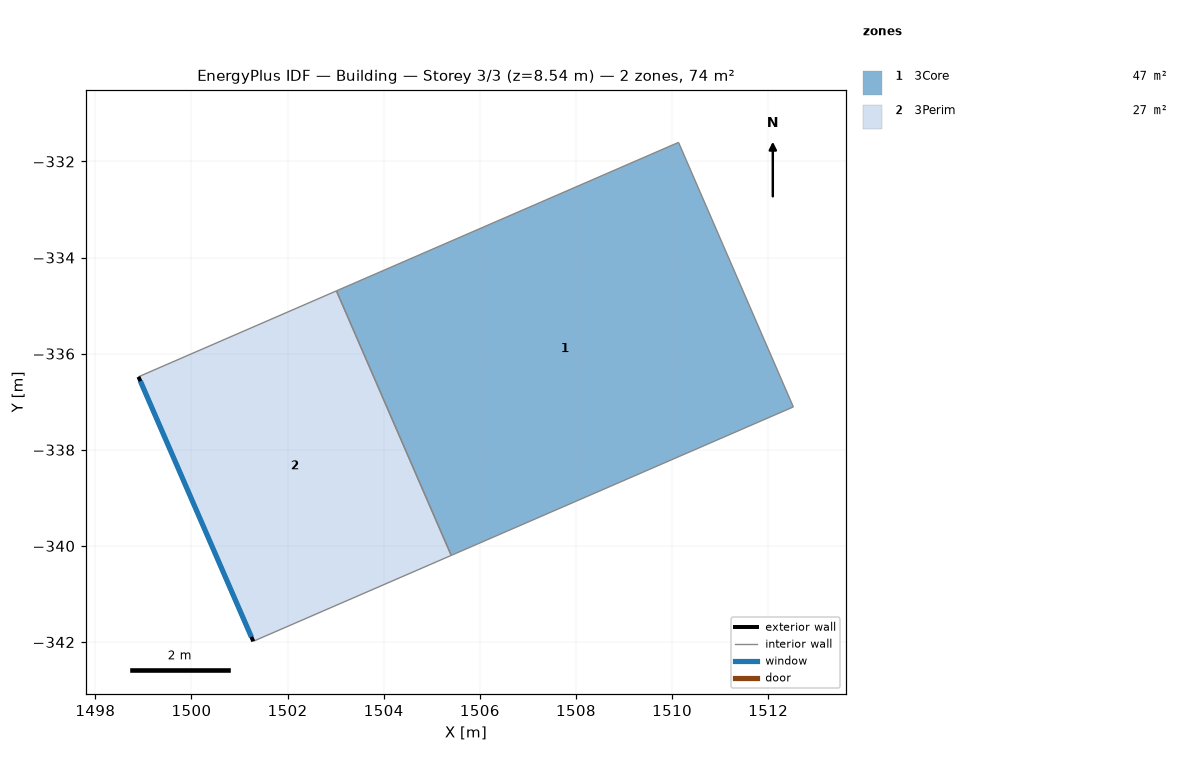
=== STOREY PLAN SPEC (per zone: floor XY polygon, exterior-wall plan segments, windows/doors) ===
zone 1: 3Core  (46.6 m²)
  floor: (1503.02, -334.69) (1510.13, -331.60) (1512.52, -337.11) (1505.41, -340.20)
  interior walls: 4
zone 2: 3Perim  (26.9 m²)
  floor: (1498.90, -336.48) (1503.02, -334.69) (1505.41, -340.20) (1501.29, -341.98)
  exterior wall: (1501.29, -341.98) – (1498.90, -336.48)  [6.0 m]
    window: (1501.25, -341.89) – (1498.94, -336.57)  [5.1 m²]
  interior walls: 3

=== DERIVED (storey summary) ===
Building: Building
Storey: 3 of 3  (floor level z = 8.54 m)
Storey gross floor area: 73.5 m²
Zones on this storey: 2
  - 3Core: floor 46.6 m²
  - 3Perim: floor 26.9 m²; exterior wall 6.0 m (25.6 m²); 1 window(s) 5.1 m²; WWR 20.0%
Zone adjacency (shared interzone walls):
  - 3Core ↔ 3Perim